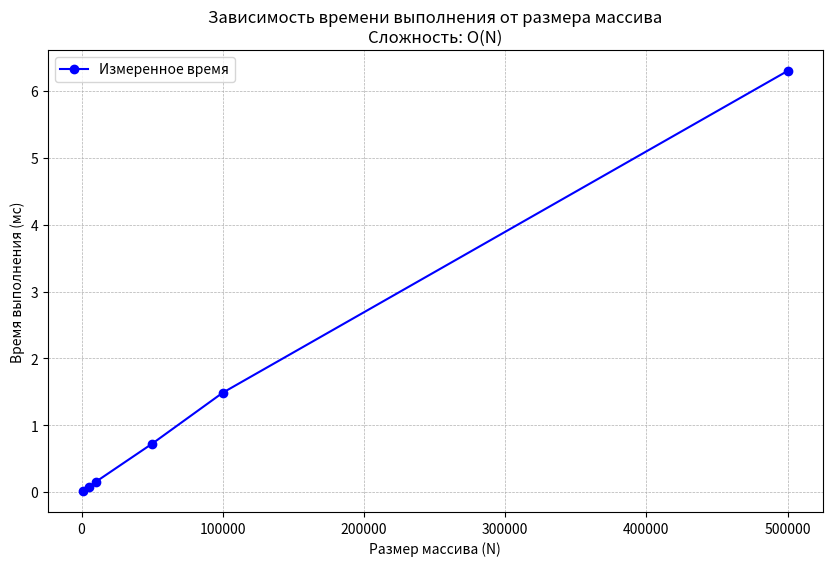

Source code (Python):
import timeit
import random
import matplotlib.pyplot as plt


# ===== Часть 1. Базовая задача =====
def calculate_sum():
    """Считает сумму двух введенных чисел."""
    a = int(input("Введите первое число: "))  # O(1) - чтение и преобразование
    b = int(input("Введите второе число: "))  # O(1)
    result = a + b                            # O(1) - сложение
    print("Сумма:", result)                   # O(1) - вывод

    # Общая сложность функции: O(1)


# ===== Часть 2. Усложнённая задача =====
def sum_array(arr):
    """Возвращает сумму всех элементов массива.
    
    Сложность: O(N), где N - длина массива.
    """
    total = 0               # O(1)
    for num in arr:         # O(N)
        total += num        # O(1)
    return total            # O(1)
    # Общая сложность: O(N)


# ===== Часть 3. Замер времени =====
def measure_time(func, data):
    """Измеряет время выполнения функции (мс)."""
    start = timeit.default_timer()
    func(data)
    end = timeit.default_timer()
    return (end - start) * 1000  # миллисекунды


if __name__ == "__main__":
    # --- Базовая задача ---
    print("=== Базовая задача: сумма двух чисел ===")
    # calculate_sum()  # ← можно раскомментировать для запуска

    # --- Характеристики ПК (заполняются вручную) ---
    pc_info = """
    Характеристики ПК для тестирования:
    - Процессор: Intel Core i5-10200H @ 2.40GHz
    - Оперативная память: 16 GB DDR4
    - ОС: Windows 10
    - Python: 3.10
    """
    print(pc_info)

    # --- Усложнённая задача ---
    sizes = [1000, 5000, 10000, 50000, 100000, 500000]
    times = []

    print("=== Замеры времени выполнения суммирования массива ===")
    print(f"{'Размер N':>10} {'Время (мс)':>12} {'Время/N (мкс)':>15}")

    for size in sizes:
        # Генерация случайного массива заданного размера
        data = [random.randint(1, 1000) for _ in range(size)]

        # Замер времени (усреднение по 10 запускам)
        execution_time = timeit.timeit(lambda: sum_array(data), number=10) * 1000 / 10
        times.append(execution_time)

        time_per_element = (execution_time * 1000) / size
        print(f"{size:>10} {execution_time:>12.4f} {time_per_element:>15.4f}")

    # --- Построение графика ---
    plt.figure(figsize=(10, 6))
    plt.plot(sizes, times, 'bo-', label="Измеренное время")
    plt.xlabel("Размер массива (N)")
    plt.ylabel("Время выполнения (мс)")
    plt.title("Зависимость времени выполнения от размера массива\nСложность: O(N)")
    plt.grid(True, which="both", linestyle="--", linewidth=0.5)
    plt.legend()
    plt.savefig("time_complexity_plot.png", dpi=300, bbox_inches="tight")
    plt.show()

    # --- Анализ результатов ---
    print("\nАнализ результатов:")
    print("1. Теоретическая сложность алгоритма: O(N)")
    print("2. Практические замеры показывают линейную зависимость времени от N")
    print("3. Время на один элемент примерно постоянно (в микросекундах)")
